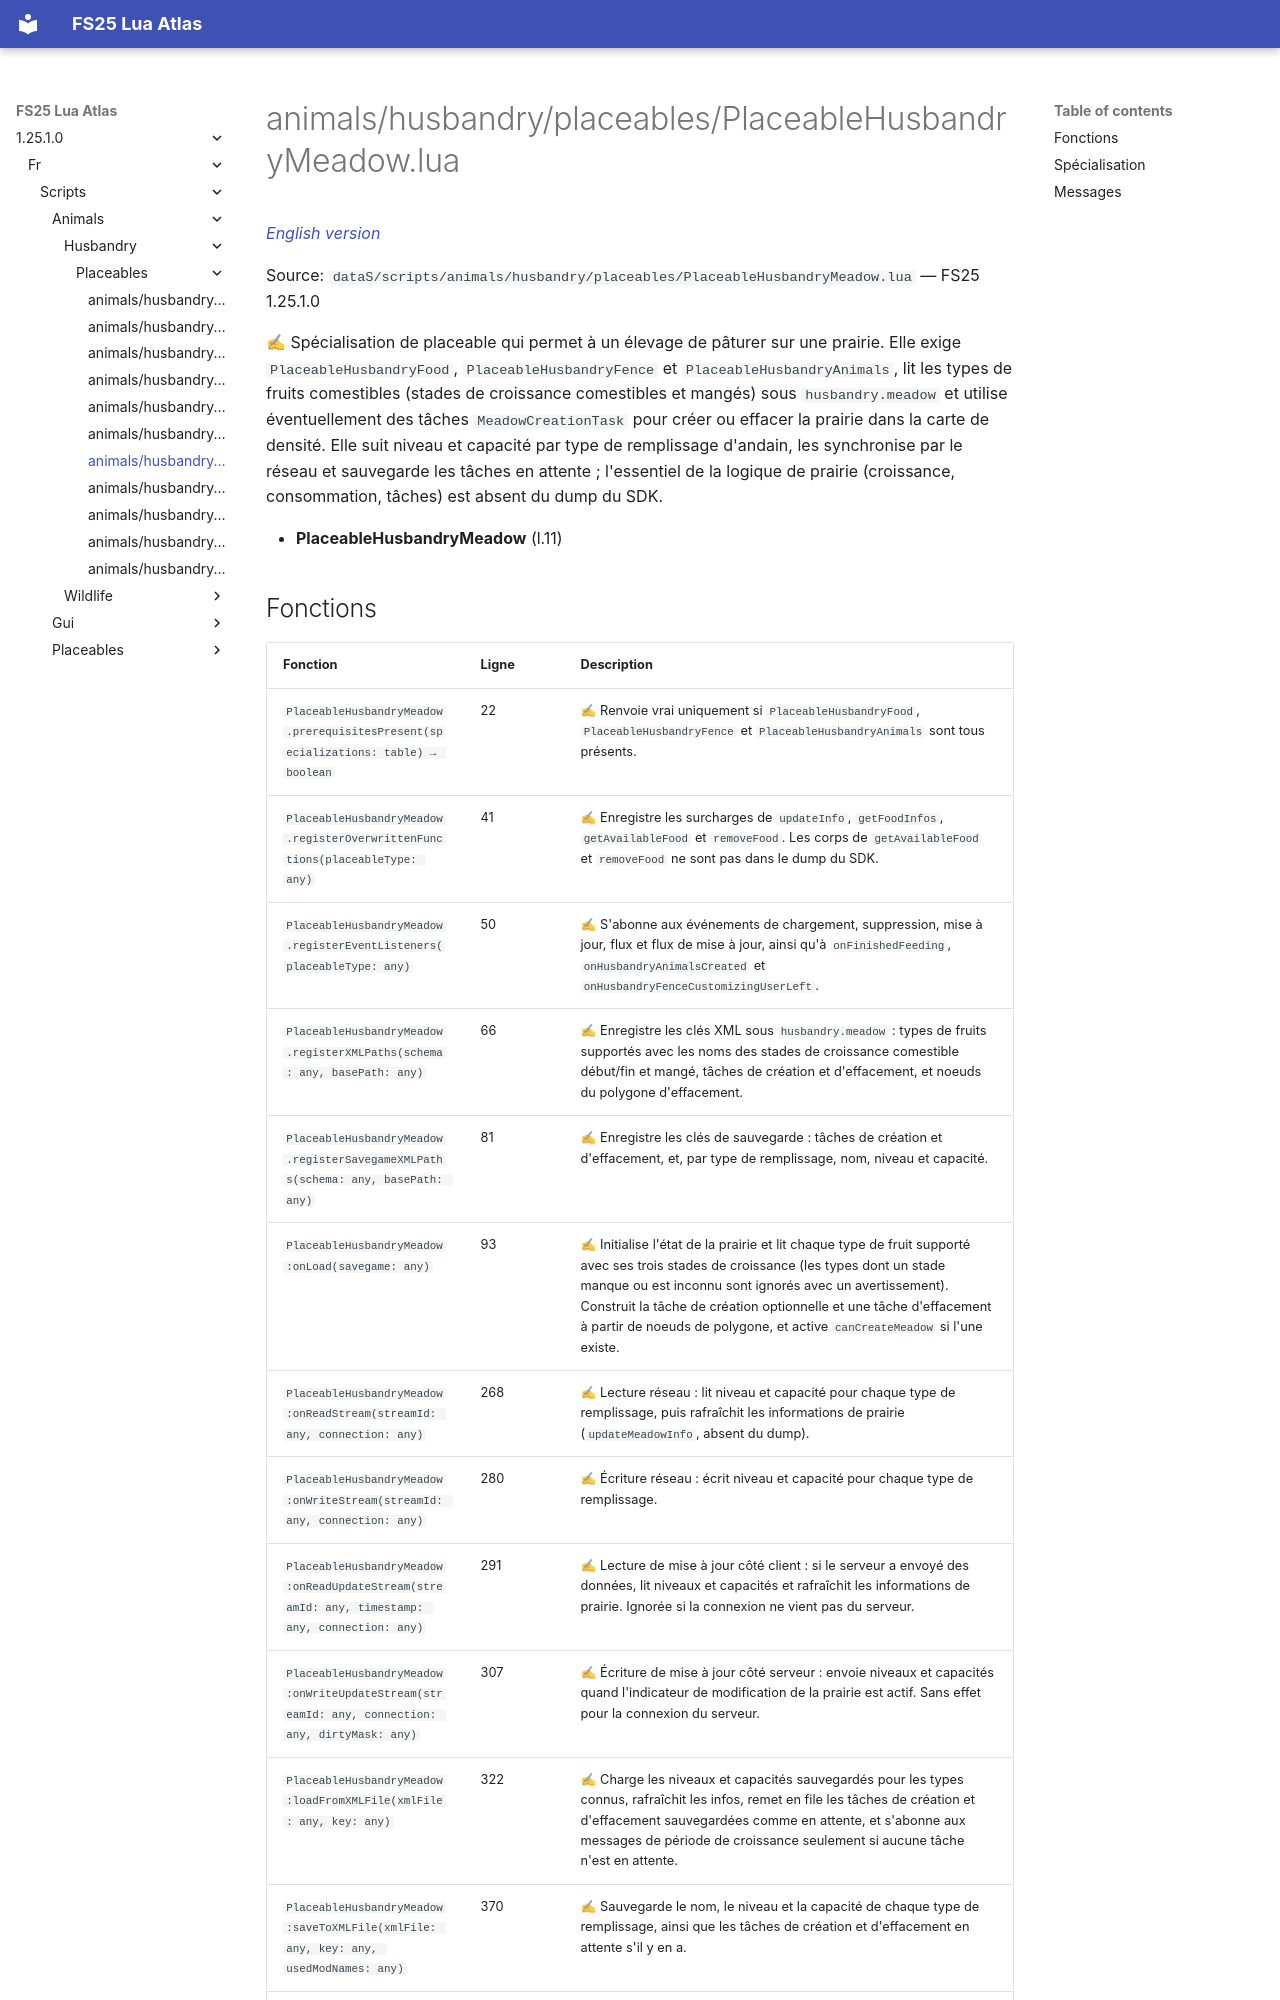

repository: Tim0219800/fs25-lua-atlas · page: 1.25.1.0/fr/scripts/animals/husbandry/placeables/PlaceableHusbandryMeadow.html · generator: mkdocs

# animals/husbandry/placeables/PlaceableHusbandryMeadow.lua

*[English version](../../../../../scripts/animals/husbandry/placeables/PlaceableHusbandryMeadow.md)*

Source: `dataS/scripts/animals/husbandry/placeables/PlaceableHusbandryMeadow.lua` — FS25 1.25.1.0

✍ Spécialisation de placeable qui permet à un élevage de pâturer sur une prairie. Elle exige `PlaceableHusbandryFood`, `PlaceableHusbandryFence` et `PlaceableHusbandryAnimals`, lit les types de fruits comestibles (stades de croissance comestibles et mangés) sous `husbandry.meadow` et utilise éventuellement des tâches `MeadowCreationTask` pour créer ou effacer la prairie dans la carte de densité. Elle suit niveau et capacité par type de remplissage d'andain, les synchronise par le réseau et sauvegarde les tâches en attente ; l'essentiel de la logique de prairie (croissance, consommation, tâches) est absent du dump du SDK.

- **PlaceableHusbandryMeadow** (l.11)
